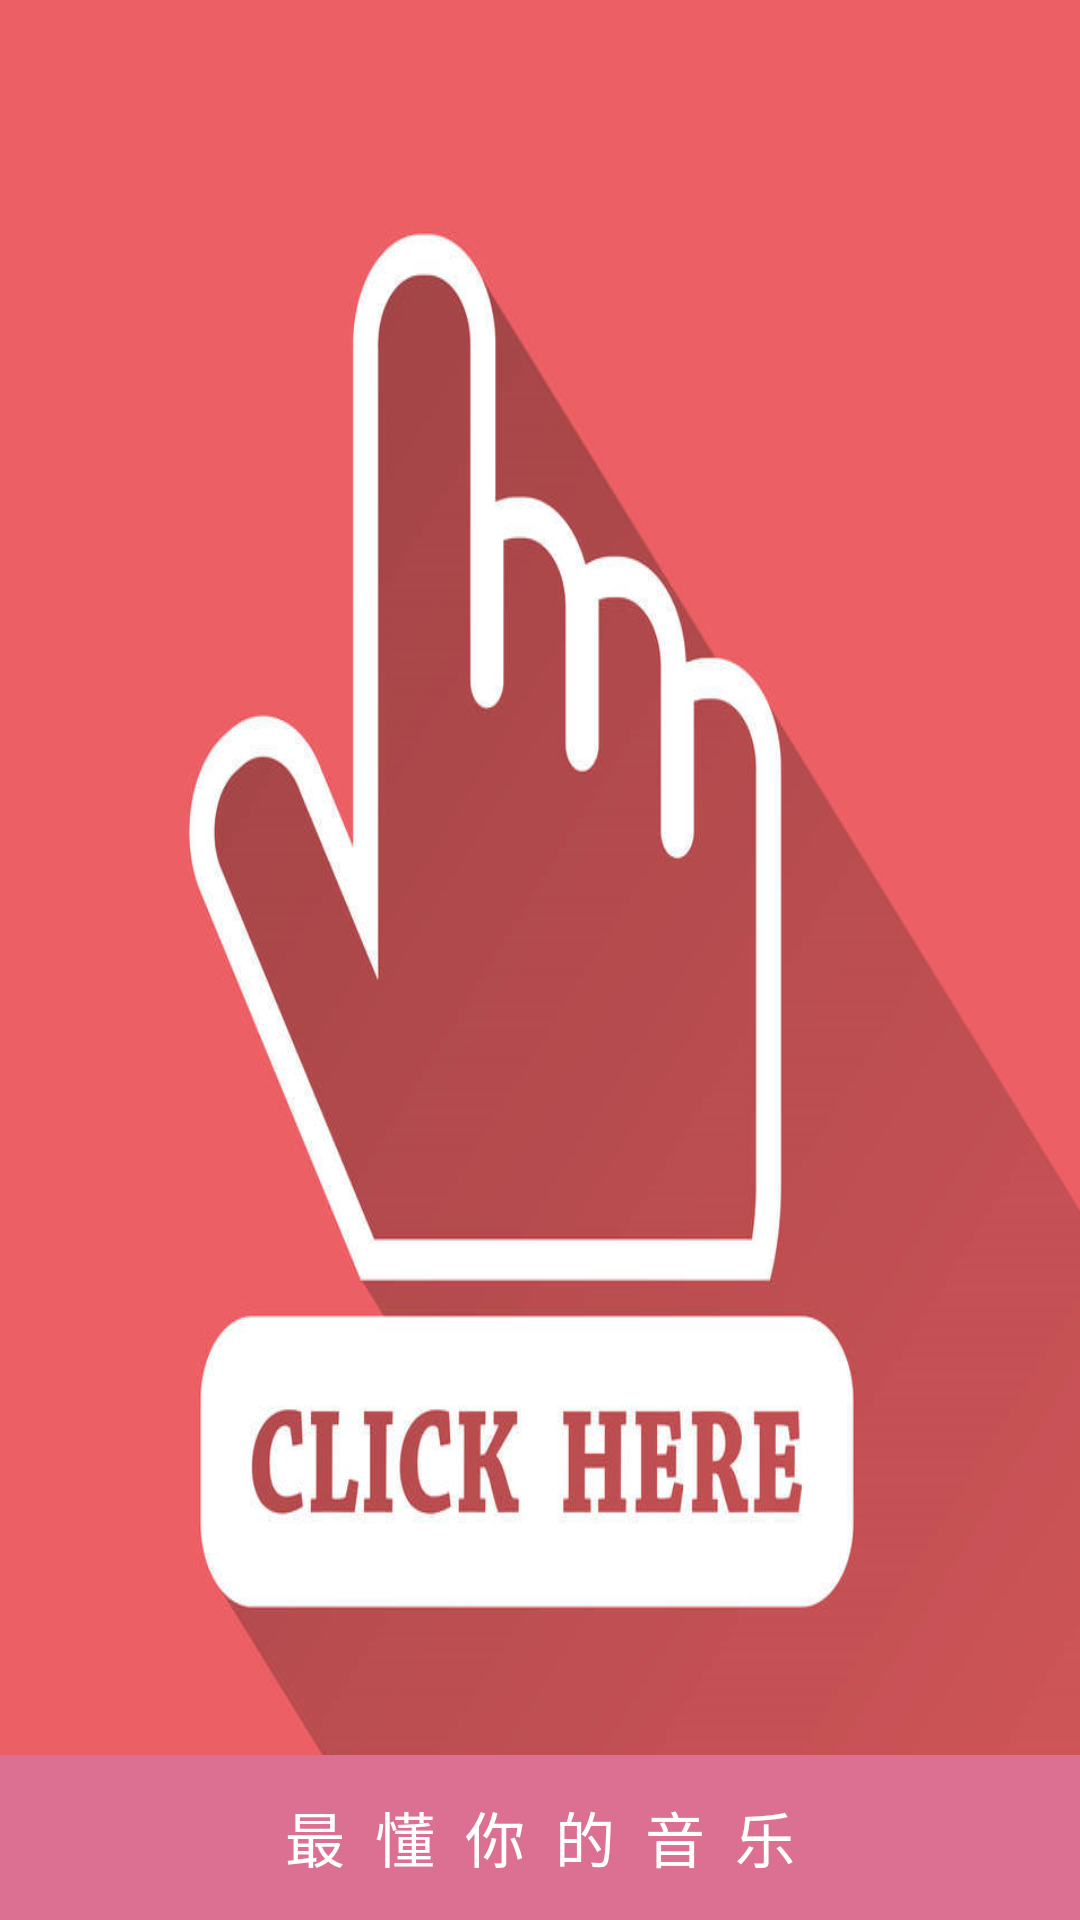

Here is an Android app screen rendered from its layout file. Give the layout XML and the strings, colors and styles it references.
<!-- AndroidManifest.xml: application theme AppTheme -->
<!-- res/layout/activity_main.xml -->
<?xml version="1.0" encoding="utf-8"?>
<LinearLayout xmlns:android="http://schemas.android.com/apk/res/android"
    xmlns:app="http://schemas.android.com/apk/res-auto"
    xmlns:tools="http://schemas.android.com/tools"
    android:layout_width="match_parent"
    android:layout_height="match_parent"
    tools:context="com.example.administrator.myapplication.MainActivity"
    android:orientation="vertical">
    <ImageButton
        android:background="#00000000"
        android:id="@+id/clickhere"
        android:clickable="false"
        android:scaleType="fitXY"
        android:layout_width="wrap_content"
        android:layout_height="wrap_content"
        android:layout_weight="20"
        android:src="@drawable/clickhere" />
    <include layout="@layout/bottom"/>
</LinearLayout>
<!-- res/layout/bottom.xml (included above) -->
<?xml version="1.0" encoding="utf-8"?>
<LinearLayout xmlns:android="http://schemas.android.com/apk/res/android"
    android:layout_width="match_parent"
    android:layout_height="55dp"
    android:gravity="center"
    android:background="@color/pink">
    <LinearLayout
        android:layout_width="fill_parent"
        android:layout_height="wrap_content"
        android:layout_weight="1"
        android:gravity="center"
        android:orientation="vertical">
        <TextView
            android:layout_width="wrap_content"
            android:layout_height="wrap_content"
            android:textColor="@color/white"
            android:textSize="20dp"
            android:text="最  懂  你  的  音  乐" />
    </LinearLayout>
</LinearLayout>
<!-- resources referenced by this layout -->
<resources>
  <color name="pink">#DB7093</color>
  <color name="white">#FFFFFF</color>
  <!-- drawable clickhere: png bitmap (drawable, 157896 bytes) -->
  <style name="AppTheme" parent="Theme.AppCompat.Light.DarkActionBar">
          
          <item name="colorPrimary">@color/colorPrimary</item>
          <item name="colorPrimaryDark">@color/colorPrimaryDark</item>
          <item name="colorAccent">@color/colorAccent</item>
          <item name="android:windowBackground">@color/transparent</item>
      </style>
  <color name="colorPrimary">#3F51B5</color>
  <color name="colorPrimaryDark">#303F9F</color>
  <color name="colorAccent">#FF4081</color>
  <color name="transparent">#00000000</color>
</resources>
